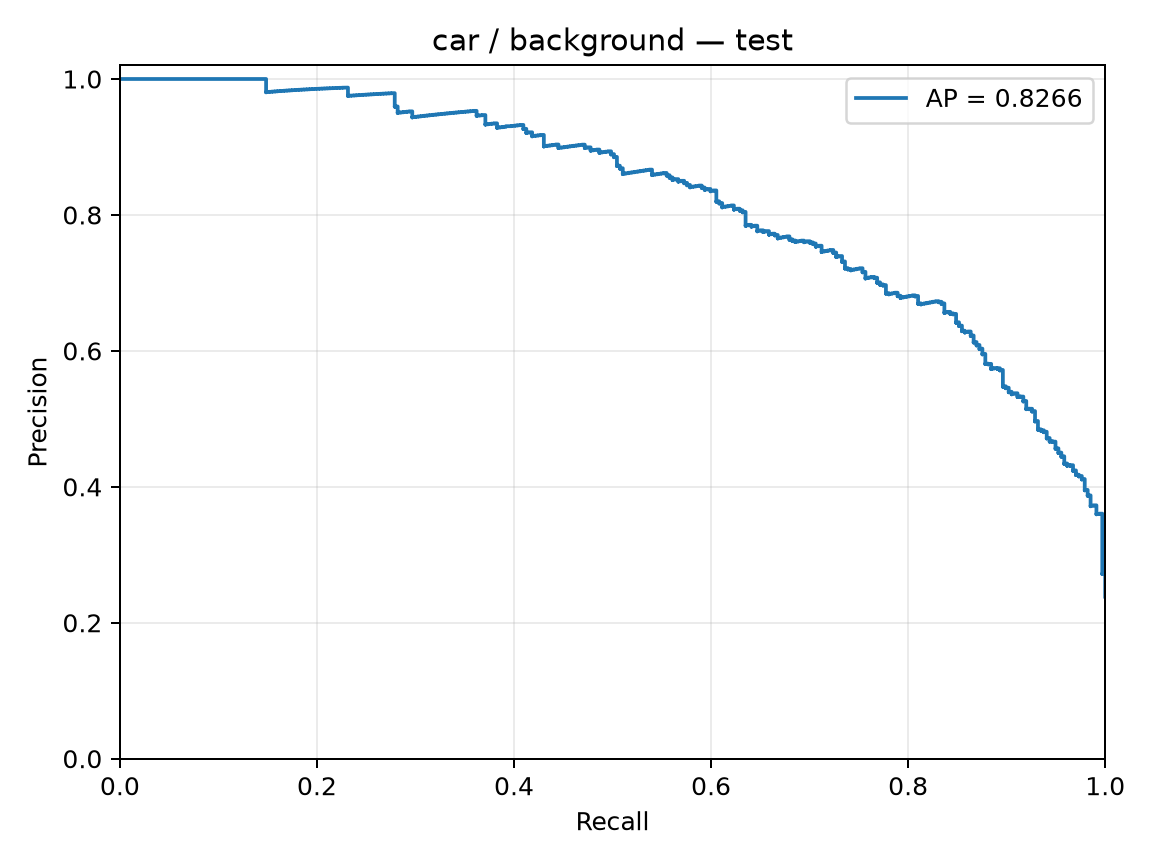

The file beside this chart, header and first rows:
precision, recall, threshold
0.2383, 1.0, -2.651
0.2385, 1.0, -2.63
0.2387, 1.0, -2.578
0.2388, 1.0, -2.575
0.239, 1.0, -2.561
0.2392, 1.0, -2.512
0.2393, 1.0, -2.501
0.2395, 1.0, -2.485
0.2397, 1.0, -2.463
0.2399, 1.0, -2.461
0.24, 1.0, -2.452
0.2402, 1.0, -2.44
0.2404, 1.0, -2.422
0.2405, 1.0, -2.361
0.2407, 1.0, -2.341
0.2409, 1.0, -2.326
0.2411, 1.0, -2.315
0.2412, 1.0, -2.301
0.2414, 1.0, -2.299
0.2416, 1.0, -2.298
0.2418, 1.0, -2.286
0.2419, 1.0, -2.284
0.2421, 1.0, -2.28
0.2423, 1.0, -2.271
0.2424, 1.0, -2.27
0.2426, 1.0, -2.269
0.2428, 1.0, -2.26
0.243, 1.0, -2.255
0.2431, 1.0, -2.254
0.2433, 1.0, -2.246
0.2435, 1.0, -2.235
0.2437, 1.0, -2.23
0.2438, 1.0, -2.211
0.244, 1.0, -2.208
0.2442, 1.0, -2.207
0.2444, 1.0, -2.201
0.2446, 1.0, -2.201
0.2447, 1.0, -2.2
0.2449, 1.0, -2.185
0.2451, 1.0, -2.18
0.2453, 1.0, -2.173
0.2454, 1.0, -2.165
0.2456, 1.0, -2.164
0.2458, 1.0, -2.158
0.246, 1.0, -2.146
0.2462, 1.0, -2.139
0.2463, 1.0, -2.137
0.2465, 1.0, -2.133
0.2467, 1.0, -2.123
0.2469, 1.0, -2.122
0.2471, 1.0, -2.108
0.2472, 1.0, -2.108
0.2474, 1.0, -2.098
0.2476, 1.0, -2.09
0.2478, 1.0, -2.088
0.248, 1.0, -2.077
0.2482, 1.0, -2.074
0.2483, 1.0, -2.071
0.2485, 1.0, -2.066
0.2487, 1.0, -2.056
... 1,354 more rows
